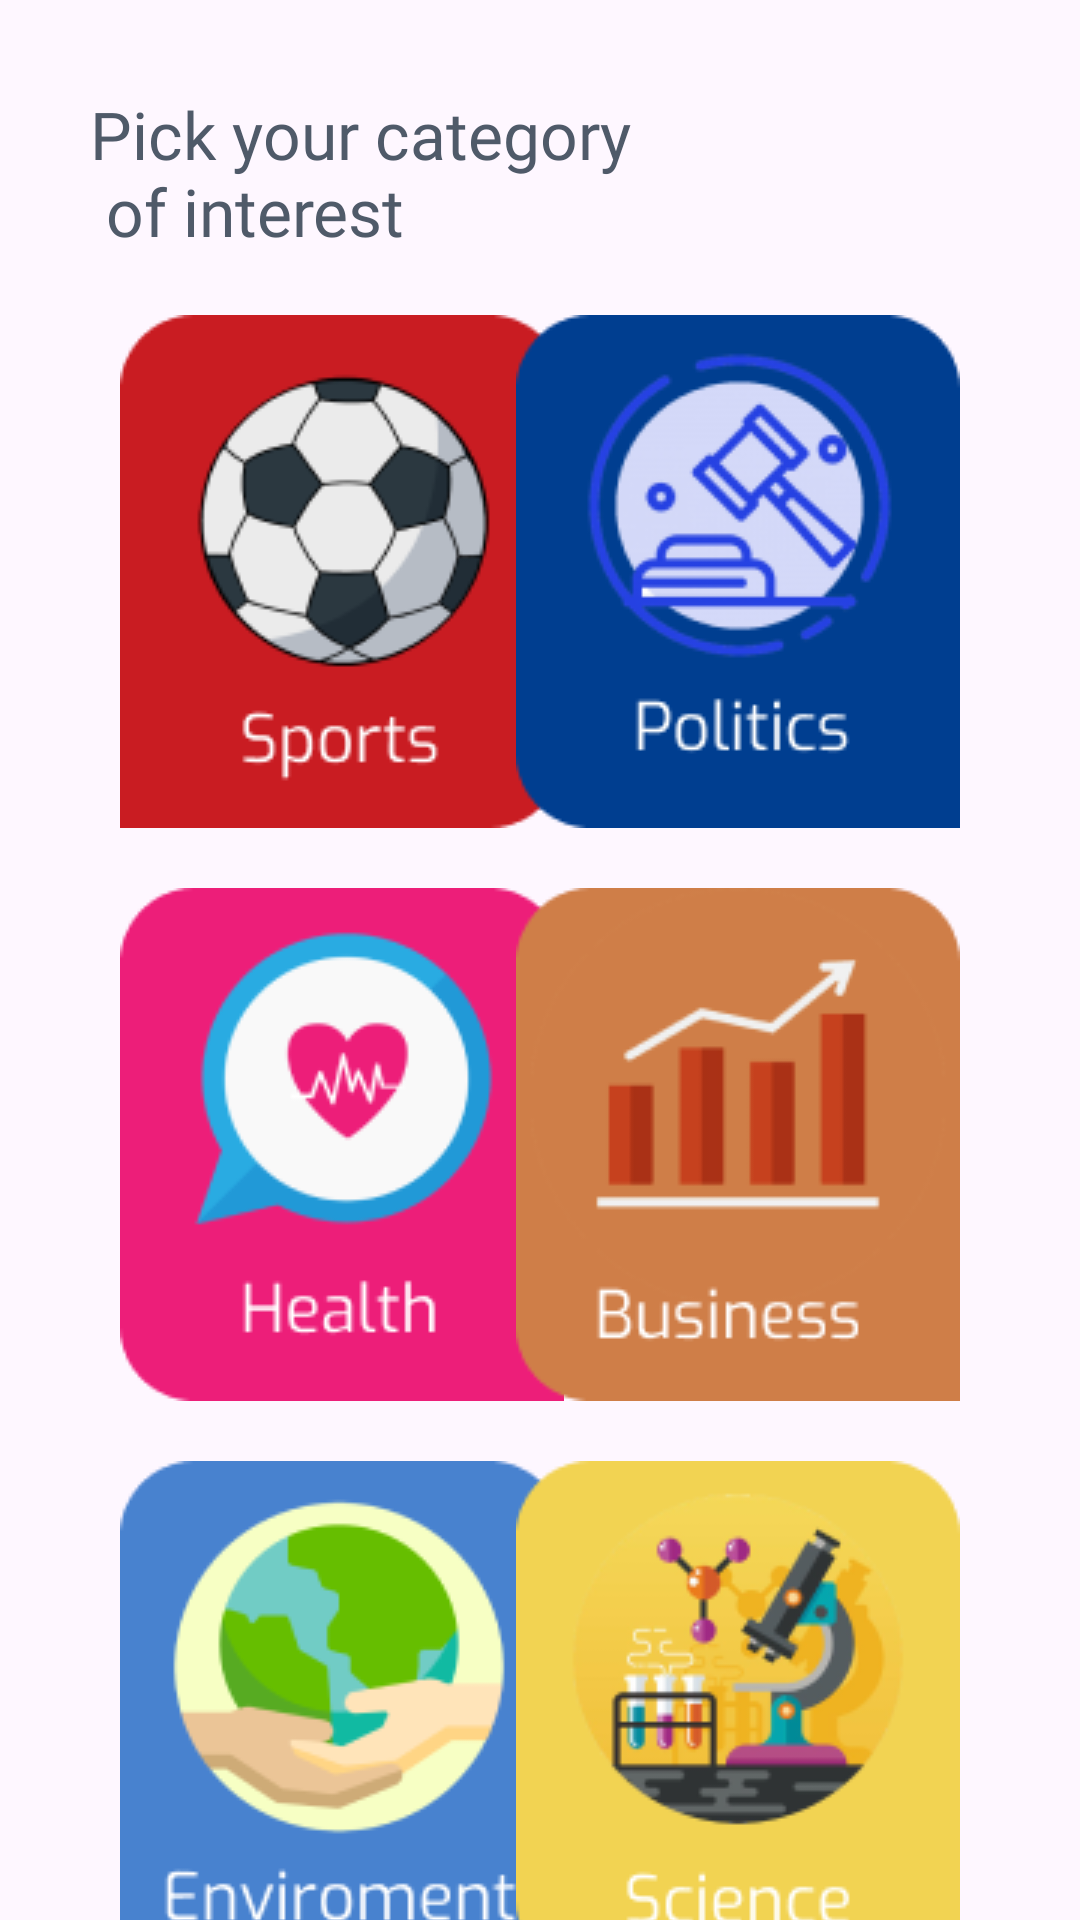

Produce the Android XML layout that renders to this screen, including the resource entries it uses.
<!-- AndroidManifest.xml: application theme Theme.NewsApp -->
<!-- res/layout/fragment_categories.xml -->
<?xml version="1.0" encoding="utf-8"?>
<androidx.constraintlayout.widget.ConstraintLayout xmlns:android="http://schemas.android.com/apk/res/android"
    xmlns:app="http://schemas.android.com/apk/res-auto"
    android:layout_width="match_parent"
    android:layout_height="match_parent">

        <TextView
            android:id="@+id/tv_pick_category"
            android:layout_width="wrap_content"
            android:layout_height="wrap_content"
            android:fontFamily="@font/poppins_bold"
            android:text="@string/pick_your_category_of_interest"
            android:textColor="@color/grey"
            android:textSize="22sp"
            app:layout_constraintStart_toStartOf="parent"
            app:layout_constraintTop_toTopOf="parent"
            android:layout_margin="30dp"/>

        <ImageView
            android:id="@+id/imv_sports"
            android:layout_width="wrap_content"
            android:layout_height="wrap_content"
            android:src="@drawable/sports"
            android:layout_marginTop="20dp"
            android:layout_marginStart="40dp"
            app:layout_constraintStart_toStartOf="parent"
            app:layout_constraintTop_toBottomOf="@id/tv_pick_category"
            />

        <ImageView
            android:id="@+id/imv_politics"
            android:layout_width="wrap_content"
            android:layout_height="wrap_content"
            android:src="@drawable/politics"
            app:layout_constraintEnd_toEndOf="parent"
            app:layout_constraintTop_toBottomOf="@id/tv_pick_category"
            android:layout_marginTop="20dp"
            android:layout_marginEnd="40dp"/>

        <ImageView
            android:id="@+id/imv_health"
            android:layout_width="wrap_content"
            android:layout_height="wrap_content"
            android:src="@drawable/health"
            android:layout_marginTop="20dp"
            android:layout_marginStart="40dp"
            app:layout_constraintStart_toStartOf="parent"
            app:layout_constraintTop_toBottomOf="@id/imv_sports"
            />

        <ImageView
            android:id="@+id/imv_business"
            android:layout_width="wrap_content"
            android:layout_height="wrap_content"
            android:src="@drawable/business"
            app:layout_constraintEnd_toEndOf="parent"
            app:layout_constraintTop_toBottomOf="@id/imv_politics"
            android:layout_marginTop="20dp"
            android:layout_marginEnd="40dp"/>

        <ImageView
            android:id="@+id/imv_environment"
            android:layout_width="wrap_content"
            android:layout_height="wrap_content"
            android:src="@drawable/environment"
            android:layout_marginTop="20dp"
            android:layout_marginStart="40dp"
            app:layout_constraintStart_toStartOf="parent"
            app:layout_constraintTop_toBottomOf="@id/imv_health"
            />

        <ImageView
            android:id="@+id/imv_science"
            android:layout_width="wrap_content"
            android:layout_height="wrap_content"
            android:src="@drawable/science"
            app:layout_constraintEnd_toEndOf="parent"
            app:layout_constraintTop_toBottomOf="@id/imv_business"
            android:layout_marginTop="20dp"
            android:layout_marginEnd="40dp"/>


</androidx.constraintlayout.widget.ConstraintLayout>
<!-- resources referenced by this layout -->
<resources>
  <color name="grey">#4F5A69</color>
  <!-- drawable business: png bitmap (drawable, 5732 bytes) -->
  <!-- drawable environment: png bitmap (drawable, 9394 bytes) -->
  <!-- drawable health: png bitmap (drawable, 7985 bytes) -->
  <!-- drawable politics: png bitmap (drawable, 14650 bytes) -->
  <!-- drawable science: png bitmap (drawable, 17396 bytes) -->
  <!-- drawable sports: png bitmap (drawable, 10173 bytes) -->
  <string name="pick_your_category_of_interest" translatable="false">Pick your category \n of interest</string>
  <style name="Theme.NewsApp" parent="Base.Theme.NewsApp" />
  <style name="Base.Theme.NewsApp" parent="Theme.Material3.DayNight.NoActionBar">
          
          
      </style>
</resources>
